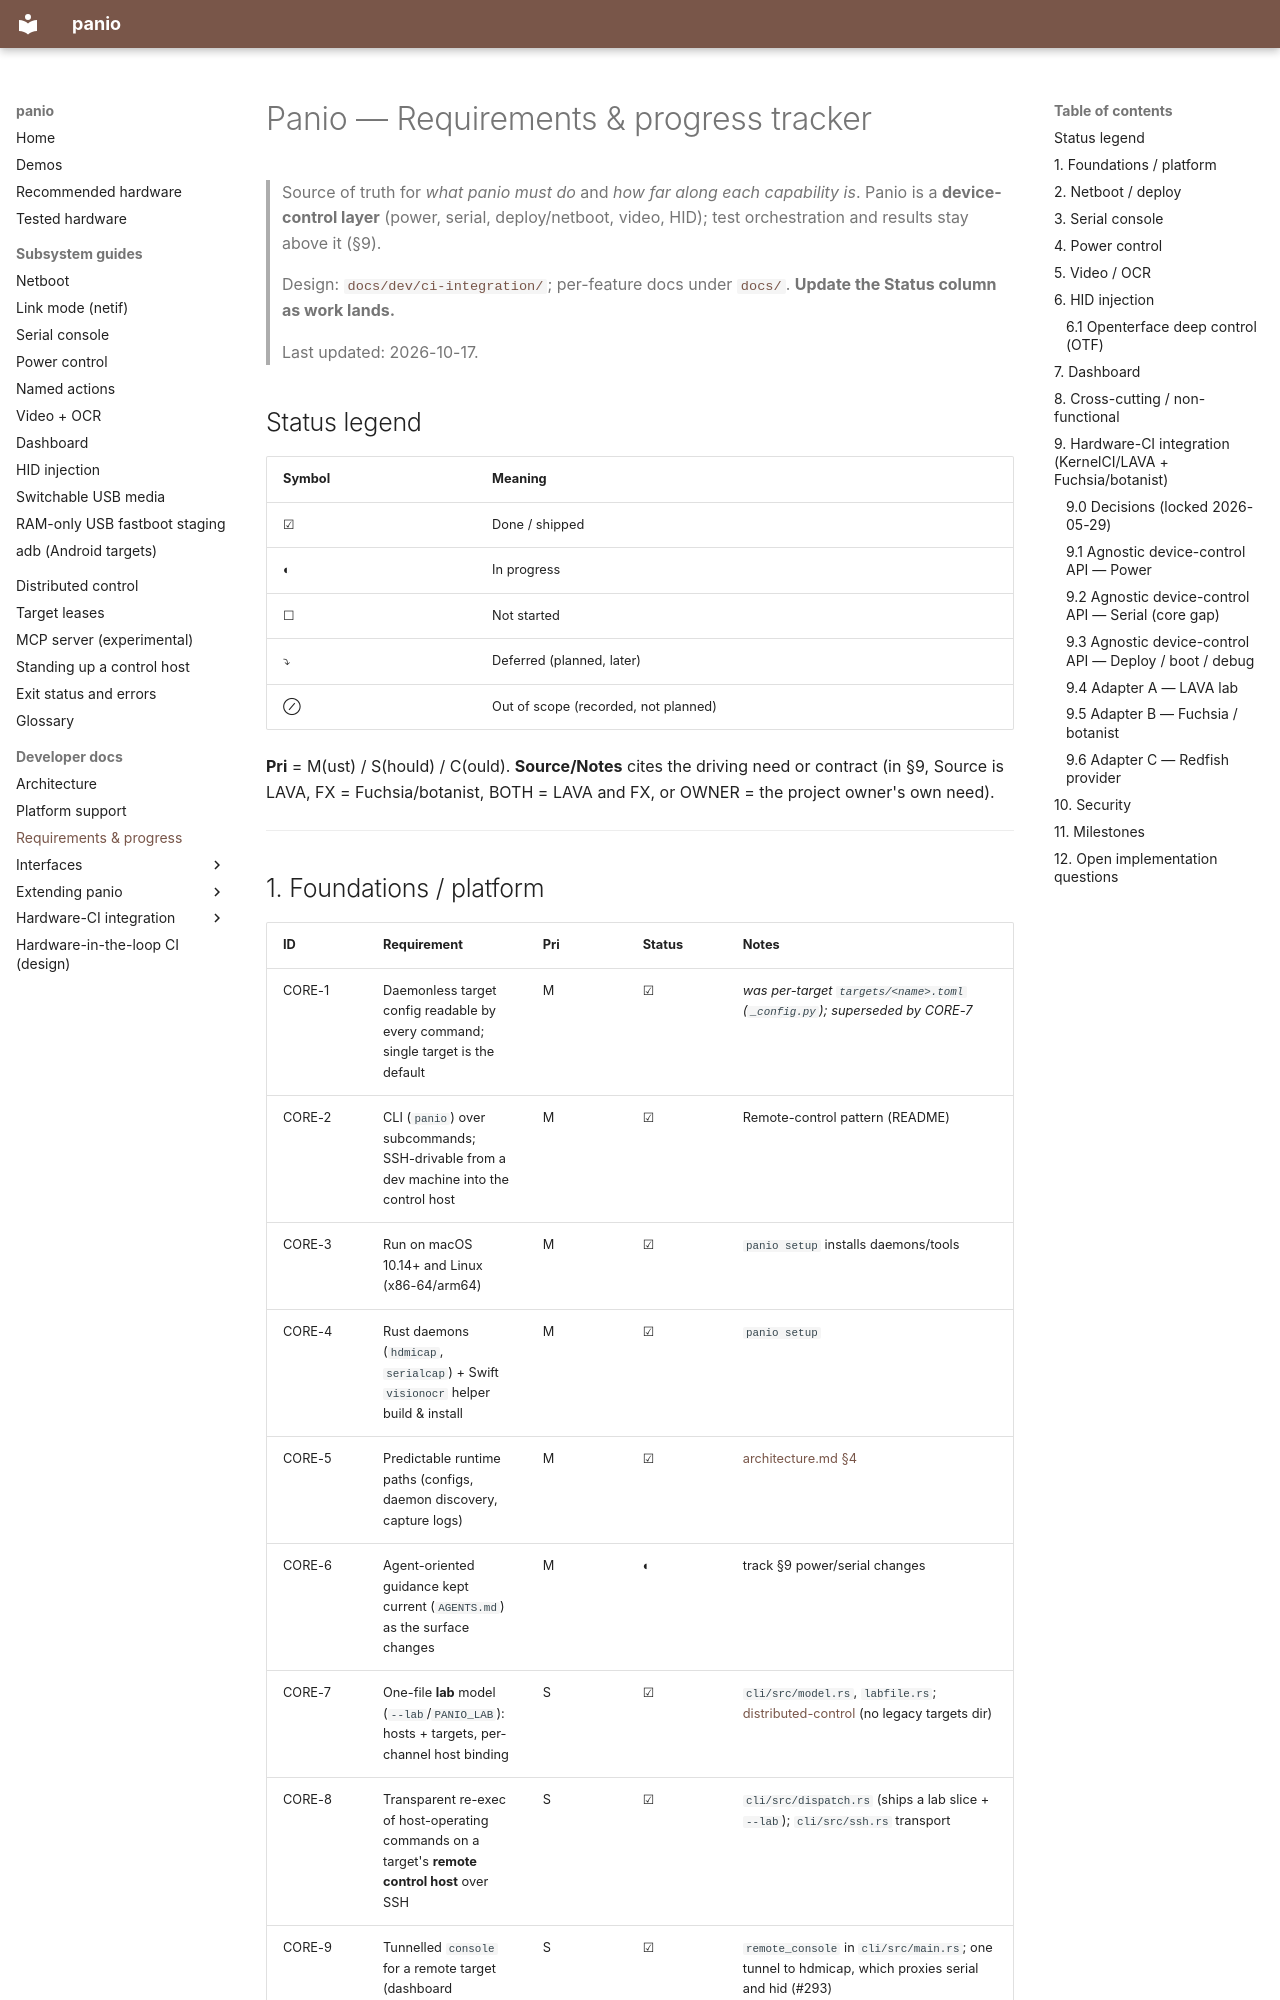

repository: curtisgalloway/panio · page: dev/requirements/index.html · generator: mkdocs

# Panio — Requirements & progress tracker

> Source of truth for *what panio must do* and *how far along each capability is*.
> Panio is a **device-control layer** (power, serial, deploy/netboot, video, HID); test
> orchestration and results stay above it (§9).
>
> Design: [`docs/dev/ci-integration/`](ci-integration/gap-analysis.md); per-feature docs under
> [`docs/`](../README.md). **Update the Status column as work lands.**
>
> Last updated: 2026-10-17.

## Status legend

| Symbol | Meaning |
|---|---|
| ☑ | Done / shipped |
| ◐ | In progress |
| ☐ | Not started |
| ⤵ | Deferred (planned, later) |
| ⊘ | Out of scope (recorded, not planned) |

**Pri** = M(ust) / S(hould) / C(ould). **Source/Notes** cites the driving need or contract
(in §9, Source is LAVA, FX = Fuchsia/botanist, BOTH = LAVA and FX, or OWNER = the project
owner's own need).

---
